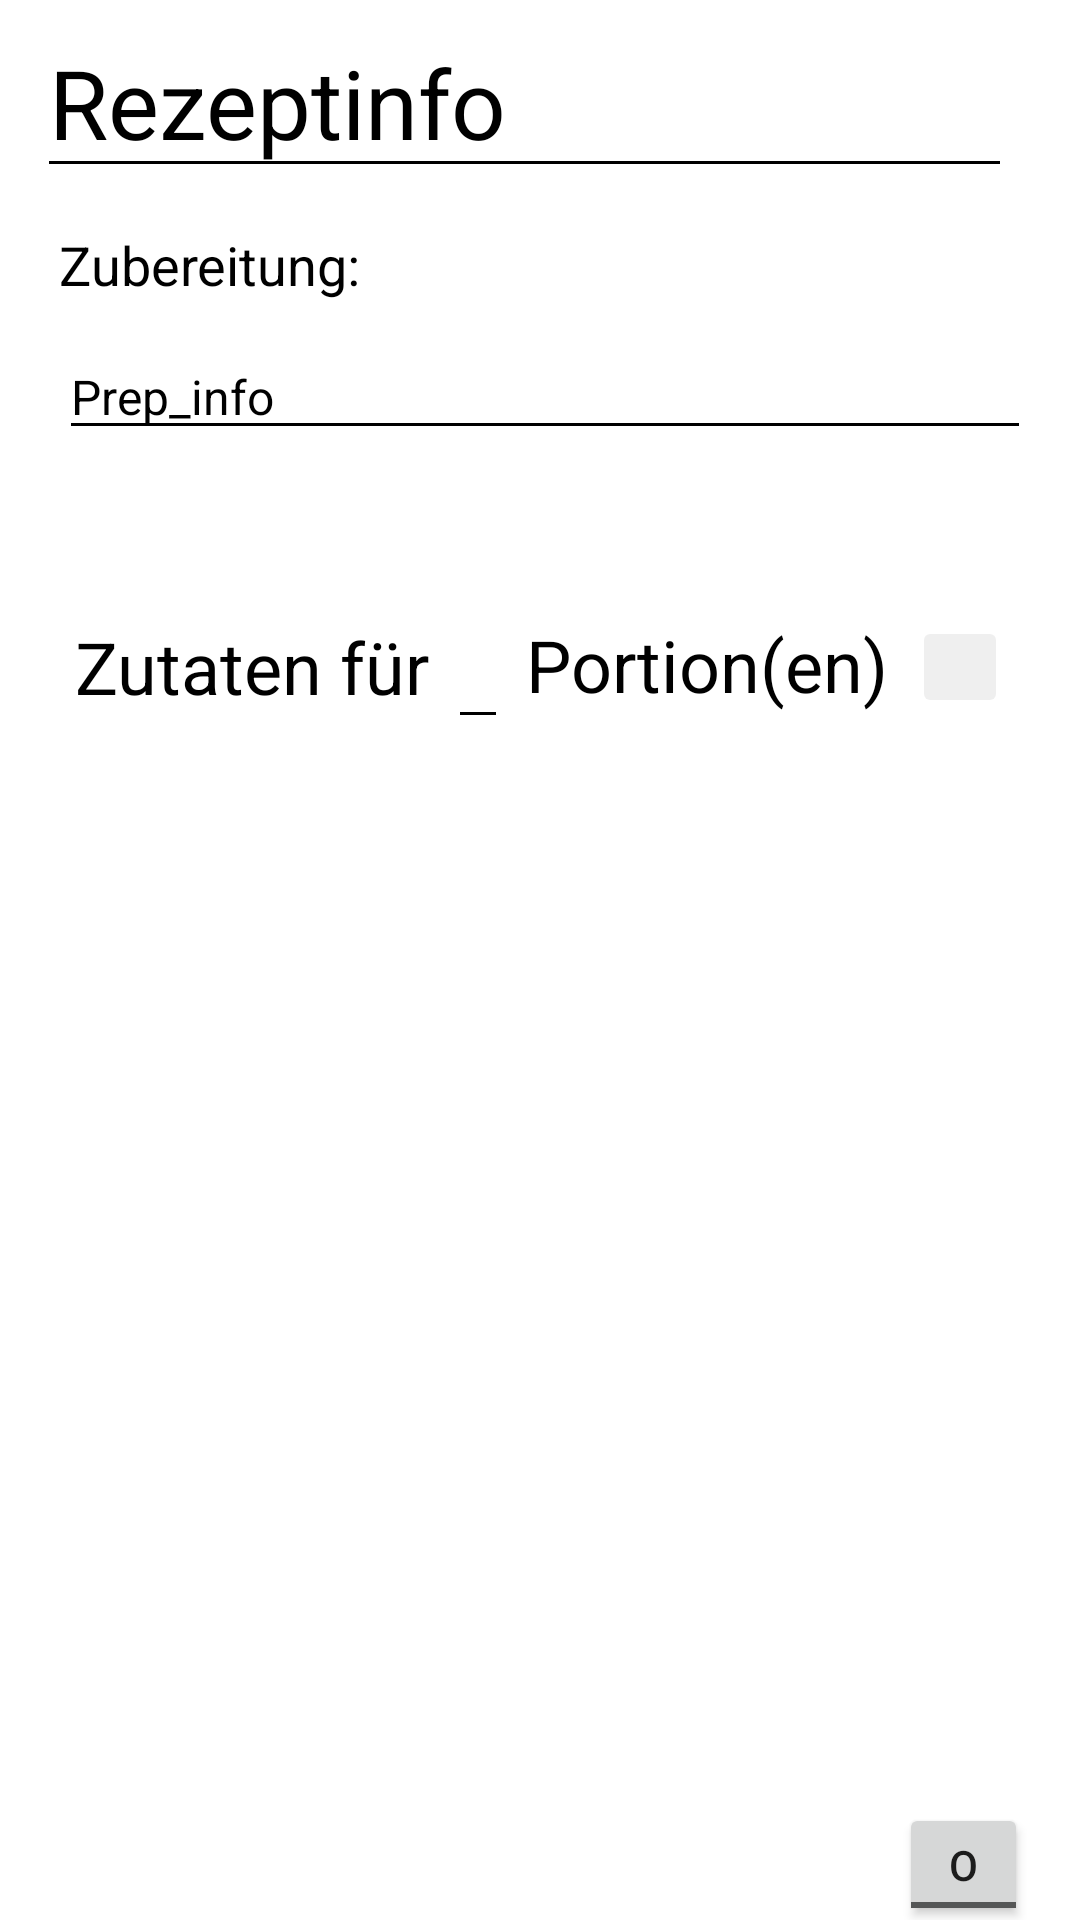

Reconstruct the res/layout file that produces this screen, plus the resources it refers to.
<!-- AndroidManifest.xml: application theme Theme.MyApplication -->
<!-- res/layout/recipe_info.xml -->
<?xml version="1.0" encoding="utf-8"?>
<androidx.constraintlayout.widget.ConstraintLayout xmlns:android="http://schemas.android.com/apk/res/android"
    xmlns:app="http://schemas.android.com/apk/res-auto"
    xmlns:tools="http://schemas.android.com/tools"
    android:id="@+id/id_info"
    android:layout_width="match_parent"
    android:layout_height="match_parent"
    android:background="#B1D9C0"
    android:backgroundTint="#B1D9C0"
    android:backgroundTintMode="src_in"
    android:visibility="visible"
    tools:context=".recipeInfoActivity">

    <ScrollView
        android:layout_width="384dp"
        android:layout_height="673dp"
        android:background="#FFFFFF"
        android:backgroundTint="#10000000"
        app:layout_constraintBottom_toBottomOf="parent"
        app:layout_constraintEnd_toEndOf="parent"
        app:layout_constraintStart_toStartOf="parent"
        app:layout_constraintTop_toTopOf="parent"
        app:layout_constraintVertical_bias="0.49">

        <LinearLayout
            android:layout_width="match_parent"
            android:layout_height="wrap_content"
            android:orientation="vertical" />
    </ScrollView>

    <LinearLayout
        android:id="@+id/important"
        android:layout_width="368dp"
        android:layout_height="657dp"
        android:background="#FFFFFF"
        android:backgroundTint="#FFFFFF"
        android:fillViewport="true"
        app:layout_constraintBottom_toBottomOf="parent"
        app:layout_constraintEnd_toEndOf="parent"
        app:layout_constraintStart_toStartOf="parent"
        app:layout_constraintTop_toTopOf="parent">

        <androidx.constraintlayout.widget.ConstraintLayout
            android:layout_width="match_parent"
            android:layout_height="match_parent">

            <ToggleButton
                android:id="@+id/but_edit_rec"
                android:layout_width="43dp"
                android:layout_height="41dp"
                android:layout_marginStart="4dp"
                android:text="ToggleButton"
                android:textOff="O"
                android:textOn="I"
                app:layout_constraintBottom_toBottomOf="parent"
                app:layout_constraintEnd_toEndOf="parent"
                app:layout_constraintHorizontal_bias="0.932"
                app:layout_constraintStart_toStartOf="parent"
                app:layout_constraintTop_toBottomOf="@+id/scrollView4"
                app:layout_constraintVertical_bias="0.428" />

            <EditText
                android:id="@+id/info_rec_name"
                android:layout_width="325dp"
                android:layout_height="55dp"
                android:enabled="false"
                android:backgroundTint="#000000"
                android:text="Rezeptinfo"
                android:ems="10"
                android:textColor="@color/black"
                android:textSize="32sp"
                app:layout_constraintBottom_toBottomOf="parent"
                app:layout_constraintEnd_toEndOf="parent"
                app:layout_constraintHorizontal_bias="0.372"
                app:layout_constraintStart_toStartOf="parent"
                app:layout_constraintTop_toTopOf="parent"
                app:layout_constraintVertical_bias="0.026" />

            <ScrollView
                android:id="@+id/scrollView4"
                android:layout_width="324dp"
                android:layout_height="520dp"
                android:layout_marginTop="4dp"
                app:layout_constraintBottom_toBottomOf="parent"
                app:layout_constraintEnd_toEndOf="parent"
                app:layout_constraintHorizontal_bias="0.533"
                app:layout_constraintStart_toStartOf="parent"
                app:layout_constraintTop_toBottomOf="@+id/info_rec_name"
                app:layout_constraintVertical_bias="0.152">

                <LinearLayout
                    android:id="@+id/lin_info"
                    android:layout_width="match_parent"
                    android:layout_height="wrap_content"
                    android:orientation="vertical">

                    <EditText
                        android:id="@+id/prep_header"
                        android:layout_width="match_parent"
                        android:layout_height="wrap_content"
                        android:text="Zubereitung:"
                        android:textColor="@color/black"
                        android:textSize="18sp"
                        android:background="@null"
                        android:enabled="false" />

                    <TextView
                        android:id="@+id/textView7"
                        android:layout_width="match_parent"
                        android:layout_height="wrap_content"
                        android:text="Platzhalter"
                        android:textColor="@color/white"
                        android:textSize="8sp" />

                    <EditText
                        android:id="@+id/prep_info"
                        android:layout_width="match_parent"
                        android:layout_height="wrap_content"
                        android:enabled="false"
                        android:backgroundTint="#000000"
                        android:ems="10"
                        android:text="Prep_info"
                        android:textColor="@color/black"
                        android:textSize="16sp" />

                    <TextView
                        android:id="@+id/textView8"
                        android:layout_width="match_parent"
                        android:layout_height="wrap_content"
                        android:text="Platzhalter"
                        android:textColor="@color/white"
                        android:textSize="36sp" />

                    <androidx.constraintlayout.widget.ConstraintLayout
                        android:id="@+id/lay_portionsize"
                        android:layout_width="match_parent"
                        android:layout_height="match_parent">

                        <EditText
                            android:id="@+id/changable_ingr_amount"
                            android:layout_width="20dp"
                            android:layout_height="48dp"
                            android:backgroundTint="#000000"
                            android:ems="10"
                            android:inputType="numberDecimal"
                            android:maxLength="1"
                            android:textColor="#000000"
                            android:textSize="24sp"
                            app:layout_constraintBottom_toBottomOf="parent"
                            app:layout_constraintEnd_toEndOf="parent"
                            app:layout_constraintHorizontal_bias="0.427"
                            app:layout_constraintStart_toStartOf="parent"
                            app:layout_constraintTop_toTopOf="parent"
                            app:layout_constraintVertical_bias="0.47" />

                        <TextView
                            android:id="@+id/textView5"
                            android:layout_width="wrap_content"
                            android:layout_height="wrap_content"
                            android:layout_marginEnd="40dp"
                            android:text=" Portion(en)"
                            android:textColor="@android:color/black"
                            android:textColorHint="#4D000000"
                            android:textSize="24sp"
                            app:layout_constraintBottom_toBottomOf="parent"
                            app:layout_constraintEnd_toEndOf="parent"
                            app:layout_constraintHorizontal_bias="0.0"
                            app:layout_constraintStart_toEndOf="@+id/changable_ingr_amount"
                            app:layout_constraintTop_toTopOf="parent"
                            app:layout_constraintVertical_bias="0.437" />

                        <TextView
                            android:id="@+id/textView4"
                            android:layout_width="wrap_content"
                            android:layout_height="wrap_content"
                            android:text="Zutaten für "
                            android:textColor="#000000"
                            android:textSize="24sp"
                            app:layout_constraintBottom_toBottomOf="parent"
                            app:layout_constraintEnd_toStartOf="@+id/changable_ingr_amount"
                            app:layout_constraintHorizontal_bias="1.0"
                            app:layout_constraintStart_toStartOf="parent"
                            app:layout_constraintTop_toTopOf="parent"
                            app:layout_constraintVertical_bias="0.484" />

                        <ImageButton
                            android:id="@+id/but_refactor"
                            android:layout_width="32dp"
                            android:layout_height="34dp"
                            android:backgroundTint="#10000000"
                            android:onClick="refreshPortions"
                            app:layout_constraintBottom_toBottomOf="parent"
                            app:layout_constraintEnd_toEndOf="parent"
                            app:layout_constraintStart_toEndOf="@+id/textView5"
                            app:layout_constraintTop_toTopOf="parent"
                            app:srcCompat="@drawable/refresh" />

                    </androidx.constraintlayout.widget.ConstraintLayout>
                </LinearLayout>
            </ScrollView>

        </androidx.constraintlayout.widget.ConstraintLayout>
    </LinearLayout>
</androidx.constraintlayout.widget.ConstraintLayout>
<!-- resources referenced by this layout -->
<resources>
  <color name="black">#FF000000</color>
  <color name="white">#FFFFFFFF</color>
  <style name="Theme.MyApplication" parent="Theme.MaterialComponents.DayNight.DarkActionBar">
          
          <item name="colorPrimary">@color/green_darker</item>
          <item name="colorPrimaryVariant">@color/green_120</item>
          <item name="colorOnPrimary">@color/green_120</item>
          
          <item name="colorSecondary">@color/green_darker</item>
          <item name="colorSecondaryVariant">@color/green_120</item>
          <item name="colorOnSecondary">@color/black</item>
          
          <item name="android:statusBarColor" tools:targetApi="l">?attr/colorPrimaryVariant</item>
          
      </style>
  <color name="green_darker">#7E9888</color>
  <color name="green_120">#B1D9C0</color>
</resources>
